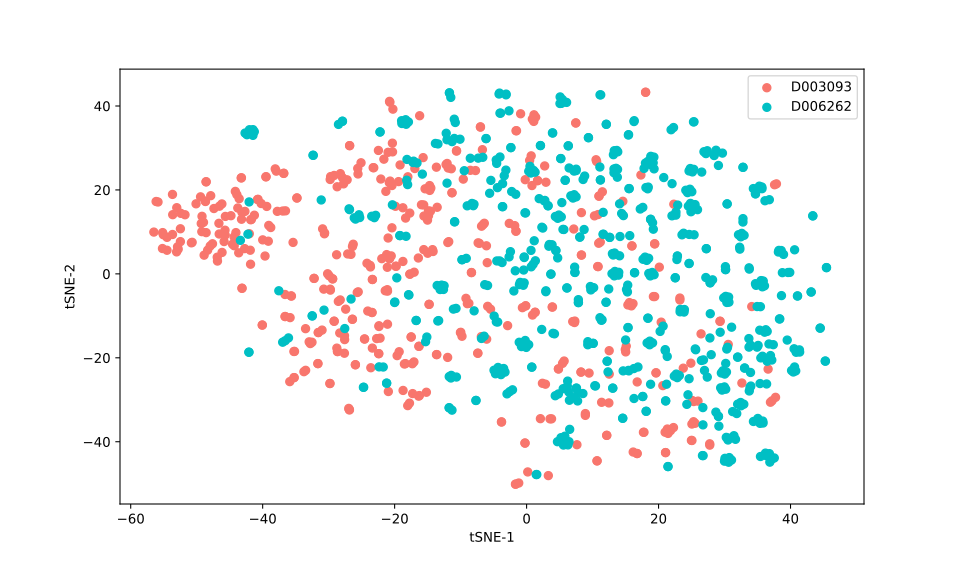

The file beside this chart, header and first rows:
, 0, 1
0, 18.44, 20.68
1, 18.08, 20.57
2, 18.36, 20.27
3, 18.81, 12.99
4, 18.79, 13.02
5, 19.09, 12.18
6, 29.98, -26.93
7, 30.18, -27.48
8, 29.62, -27.69
9, 29.41, -27.15
10, 21.01, -18.05
11, 21.02, -18.29
12, 21.31, -19.67
13, 11.33, -11.06
14, 11.12, -10.44
15, 11.44, -10.94
16, -4.939, -22.96
17, -4.716, -23.8
18, -4.328, -22.29
19, -3.478, -22.54
20, -4.107, -23.14
21, -3.881, -24.01
22, -3.272, -23.4
23, -27.91, 36.38
24, -27.92, 36.37
25, -28.51, 35.62
26, 7.854, -6.851
27, 7.851, -6.822
28, 7.845, -6.141
29, -10.9, 12.44
30, -10.92, 12.38
31, 14.67, 13.88
32, 14.41, 14.39
33, 9.736, -3.822
34, 15.01, -15.75
35, 18.11, -32.73
36, 18.14, -32.74
37, 14.16, 8.909
38, 33.98, -26.72
39, 27.98, -19.25
40, 18.79, -26.3
41, 2.914, -4.247
42, 2.93, -4.027
43, 26.71, -31.86
44, 28.69, -32.94
45, 17.23, 15.46
46, 17.61, 15.85
47, 32.79, 25.39
48, 32.8, 25.4
49, 6.303, 30.51
50, 6.327, 30.51
51, -11.69, 43.13
52, -11.7, 43.14
53, -3.939, 38.31
54, -4.039, 38.3
55, 32.79, 12.35
56, 32.8, 13.17
57, 13.75, 23.04
58, 29.07, 25.84
59, 25.39, 9.319
... 1,006 more rows
